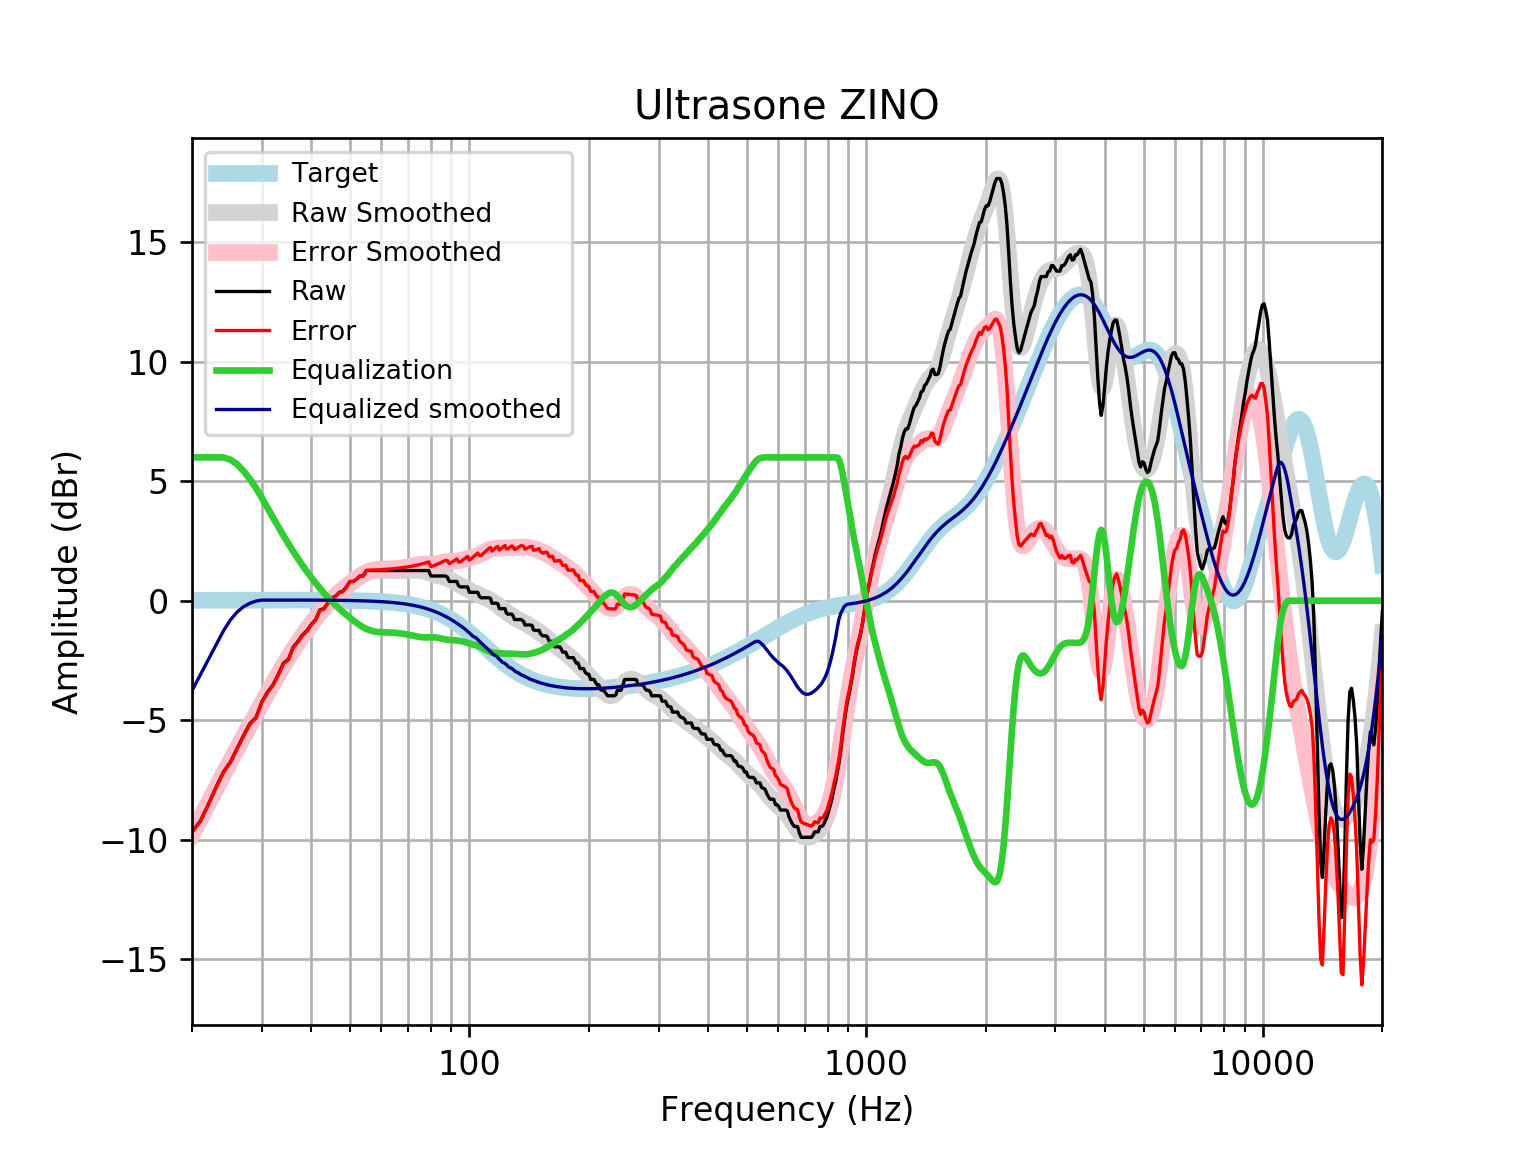

The table this chart was drawn from, first rows:
frequency, raw, error, smoothed, error_smoothed, equalization, equalized_raw, equalized_smoothed, target
20, -9.678, -9.694, -9.767, -9.784, 6, -3.678, -3.767, 0.01648
21, -9.222, -9.239, -9.1, -9.118, 6.0, -3.222, -3.1, 0.01765
22, -8.52, -8.539, -8.461, -8.48, 6, -2.52, -2.461, 0.01876
23, -7.806, -7.826, -7.848, -7.868, 6, -1.806, -1.848, 0.01983
24, -7.17, -7.191, -7.263, -7.283, 6.0, -1.17, -1.263, 0.02084
25, -6.75, -6.772, -6.705, -6.727, 5.904, -0.8463, -0.8013, 0.02179
26, -6.174, -6.196, -6.175, -6.198, 5.708, -0.4658, -0.4672, 0.02269
27, -5.636, -5.659, -5.67, -5.693, 5.423, -0.2126, -0.2466, 0.02353
28, -5.134, -5.158, -5.188, -5.212, 5.085, -0.04897, -0.1025, 0.02431
29, -4.891, -4.916, -4.726, -4.751, 4.713, -0.1784, -0.01364, 0.02502
30, -4.229, -4.255, -4.284, -4.31, 4.31, 0.08048, 0.02567, 0.02566
31, -3.822, -3.848, -3.86, -3.886, 3.886, 0.06438, 0.02623, 0.02622
32, -3.524, -3.55, -3.454, -3.481, 3.481, -0.04276, 0.02668, 0.02668
33, -3.088, -3.115, -3.067, -3.094, 3.094, 0.006783, 0.02704, 0.02704
34, -2.612, -2.639, -2.701, -2.728, 2.728, 0.1161, 0.02728, 0.02728
35, -2.45, -2.478, -2.356, -2.383, 2.383, -0.06709, 0.0274, 0.0274
36, -1.936, -1.964, -2.032, -2.06, 2.06, 0.1234, 0.02739, 0.02739
37, -1.7, -1.728, -1.731, -1.758, 1.758, 0.05757, 0.02723, 0.02723
38, -1.425, -1.452, -1.449, -1.476, 1.476, 0.05151, 0.02691, 0.02692
39, -1.244, -1.271, -1.187, -1.213, 1.213, -0.03137, 0.02643, 0.02644
40, -0.9859, -1.012, -0.9414, -0.9671, 0.9671, -0.01876, 0.02578, 0.02579
41, -0.7886, -0.8136, -0.7122, -0.7372, 0.7372, -0.05146, 0.02495, 0.02496
42, -0.3851, -0.4091, -0.4986, -0.5226, 0.5226, 0.1374, 0.02393, 0.02393
43, -0.3328, -0.3555, -0.3004, -0.3231, 0.3231, -0.009669, 0.02272, 0.02272
44, -0.1049, -0.1262, -0.1174, -0.1387, 0.1387, 0.03379, 0.0213, 0.0213
45, 0.123, 0.1034, 0.05103, 0.03135, -0.03135, 0.0917, 0.01968, 0.01967
46, 0.1866, 0.1687, 0.2059, 0.188, -0.188, -0.001449, 0.01785, 0.01783
47, 0.351, 0.3352, 0.3488, 0.333, -0.333, 0.01793, 0.01579, 0.01577
48, 0.3954, 0.3819, 0.4818, 0.4683, -0.4683, -0.07291, 0.0135, 0.01347
49, 0.5789, 0.568, 0.6065, 0.5955, -0.5955, -0.01662, 0.01097, 0.01094
50, 0.8068, 0.7987, 0.7238, 0.7156, -0.7156, 0.09117, 0.008186, 0.008144
51, 0.8068, 0.8017, 0.8337, 0.8286, -0.8286, -0.02181, 0.005126, 0.00508
52, 0.9073, 0.9056, 0.9351, 0.9333, -0.9333, -0.02604, 0.001774, 0.001724
53, 1.035, 1.037, 1.026, 1.028, -1.028, 0.006894, -0.001894, -0.001946
54, 1.035, 1.041, 1.104, 1.11, -1.11, -0.07527, -0.005905, -0.005958
55, 1.263, 1.273, 1.168, 1.178, -1.178, 0.08461, -0.01029, -0.01034
56, 1.263, 1.278, 1.216, 1.231, -1.231, 0.03156, -0.01508, -0.01514
57, 1.263, 1.283, 1.249, 1.27, -1.27, -0.006893, -0.02033, -0.02038
58, 1.263, 1.289, 1.269, 1.295, -1.295, -0.03245, -0.02607, -0.02611
59, 1.263, 1.295, 1.278, 1.31, -1.31, -0.0478, -0.03234, -0.03238
60, 1.263, 1.302, 1.28, 1.319, -1.319, -0.05619, -0.03921, -0.03925
61, 1.263, 1.309, 1.277, 1.323, -1.323, -0.06082, -0.04672, -0.04675
62, 1.263, 1.318, 1.272, 1.327, -1.327, -0.06439, -0.05494, -0.05496
63, 1.263, 1.327, 1.268, 1.331, -1.331, -0.0688, -0.06392, -0.06393
64, 1.263, 1.336, 1.264, 1.338, -1.338, -0.07506, -0.07372, -0.07373
65, 1.263, 1.347, 1.262, 1.346, -1.346, -0.0835, -0.0844, -0.08441
66, 1.263, 1.359, 1.261, 1.357, -1.357, -0.09405, -0.09604, -0.09603
67, 1.263, 1.371, 1.261, 1.369, -1.369, -0.1065, -0.1087, -0.1087
68, 1.263, 1.385, 1.261, 1.384, -1.384, -0.121, -0.1224, -0.1224
69, 1.263, 1.4, 1.263, 1.4, -1.4, -0.1374, -0.1372, -0.1372
70, 1.263, 1.416, 1.265, 1.419, -1.419, -0.156, -0.1533, -0.1533
71, 1.263, 1.433, 1.269, 1.439, -1.439, -0.1767, -0.1706, -0.1706
72, 1.263, 1.452, 1.272, 1.461, -1.461, -0.1986, -0.1892, -0.1892
73, 1.263, 1.472, 1.274, 1.483, -1.483, -0.2204, -0.2092, -0.2092
74, 1.263, 1.493, 1.272, 1.503, -1.503, -0.2402, -0.2306, -0.2305
75, 1.263, 1.516, 1.265, 1.519, -1.519, -0.256, -0.2535, -0.2534
76, 1.263, 1.54, 1.251, 1.529, -1.529, -0.2663, -0.2778, -0.2778
77, 1.263, 1.566, 1.23, 1.533, -1.533, -0.2708, -0.3037, -0.3037
78, 1.263, 1.594, 1.202, 1.533, -1.533, -0.2704, -0.3312, -0.3312
79, 1.263, 1.623, 1.17, 1.53, -1.53, -0.2675, -0.3604, -0.3603
... 553 more rows
